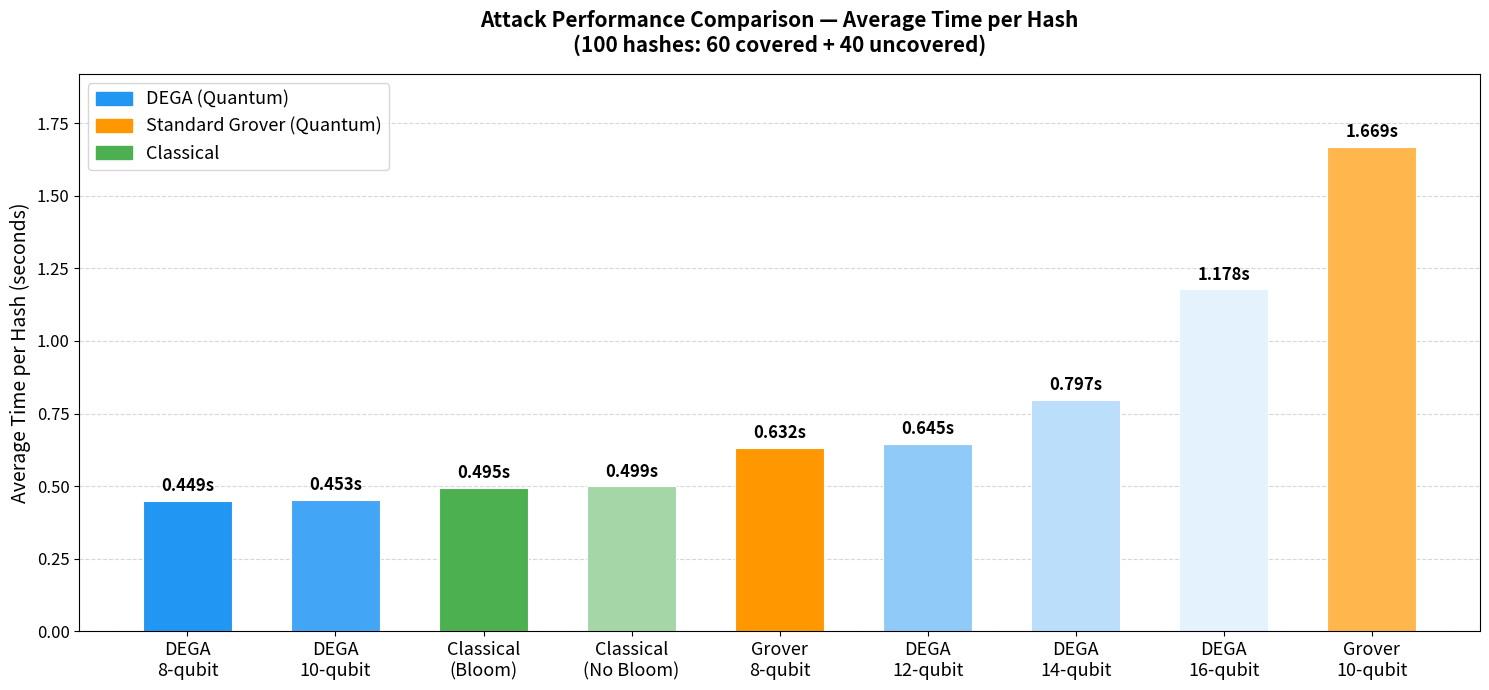

The matplotlib source for this figure: (Note: this script raises an exception after producing the figure.)
#!/usr/bin/env python3
"""
Performance Comparison Plot

Plots average time per hash across all attack configurations.

Usage:
    python analysis/plot_performance.py
"""

import matplotlib.pyplot as plt
import matplotlib.patches as mpatches
import numpy as np

# ── Data ──────────────────────────────────────────────────────────────────────
configs = [
    "DEGA\n8-qubit",
    "DEGA\n10-qubit",
    "Classical\n(Bloom)",
    "Classical\n(No Bloom)",
    "Grover\n8-qubit",
    "DEGA\n12-qubit",
    "DEGA\n14-qubit",
    "DEGA\n16-qubit",
    "Grover\n10-qubit",
]

avg_times = [
    0.449,   # DEGA 8q
    0.453,   # DEGA 10q
    0.495,   # Classical Bloom
    0.499,   # Classical No Bloom
    0.632,   # Grover 8q
    0.645,   # DEGA 12q
    0.797,   # DEGA 14q
    1.178,   # DEGA 16q
    1.669,   # Grover 10q
]

# Colour groups
colors = [
    "#2196F3",  # DEGA 8q
    "#42A5F5",  # DEGA 10q
    "#4CAF50",  # Classical Bloom
    "#A5D6A7",  # Classical No Bloom
    "#FF9800",  # Grover 8q
    "#90CAF9",  # DEGA 12q
    "#BBDEFB",  # DEGA 14q
    "#E3F2FD",  # DEGA 16q
    "#FFB74D",  # Grover 10q
]

# ── Plot ──────────────────────────────────────────────────────────────────────
fig, ax = plt.subplots(figsize=(15, 7))

x = np.arange(len(configs))
bars = ax.bar(x, avg_times, color=colors, edgecolor="white", linewidth=0.8, width=0.6)

# Value labels on bars
for bar, val in zip(bars, avg_times):
    label = f"{val:.3f}s"
    y_pos = bar.get_height() + 0.02
    ax.text(bar.get_x() + bar.get_width() / 2, y_pos, label,
            ha="center", va="bottom", fontsize=12, fontweight="bold")

# Axes
ax.set_xticks(x)
ax.set_xticklabels(configs, fontsize=13)
ax.set_ylabel("Average Time per Hash (seconds)", fontsize=14)
ax.set_title("Attack Performance Comparison — Average Time per Hash\n(100 hashes: 60 covered + 40 uncovered)",
             fontsize=15, fontweight="bold", pad=16)
ax.set_ylim(0, max(avg_times) * 1.15)
ax.yaxis.grid(True, linestyle="--", alpha=0.5)
ax.tick_params(axis='y', labelsize=12)
ax.set_axisbelow(True)

# Legend
legend_handles = [
    mpatches.Patch(color="#2196F3", label="DEGA (Quantum)"),
    mpatches.Patch(color="#FF9800", label="Standard Grover (Quantum)"),
    mpatches.Patch(color="#4CAF50", label="Classical"),
]
ax.legend(handles=legend_handles, loc="upper left", fontsize=13)

plt.tight_layout()
plt.savefig("analysis/performance_comparison.svg", format="svg", bbox_inches="tight")
print("[+] Saved: analysis/performance_comparison.svg")
plt.show()
